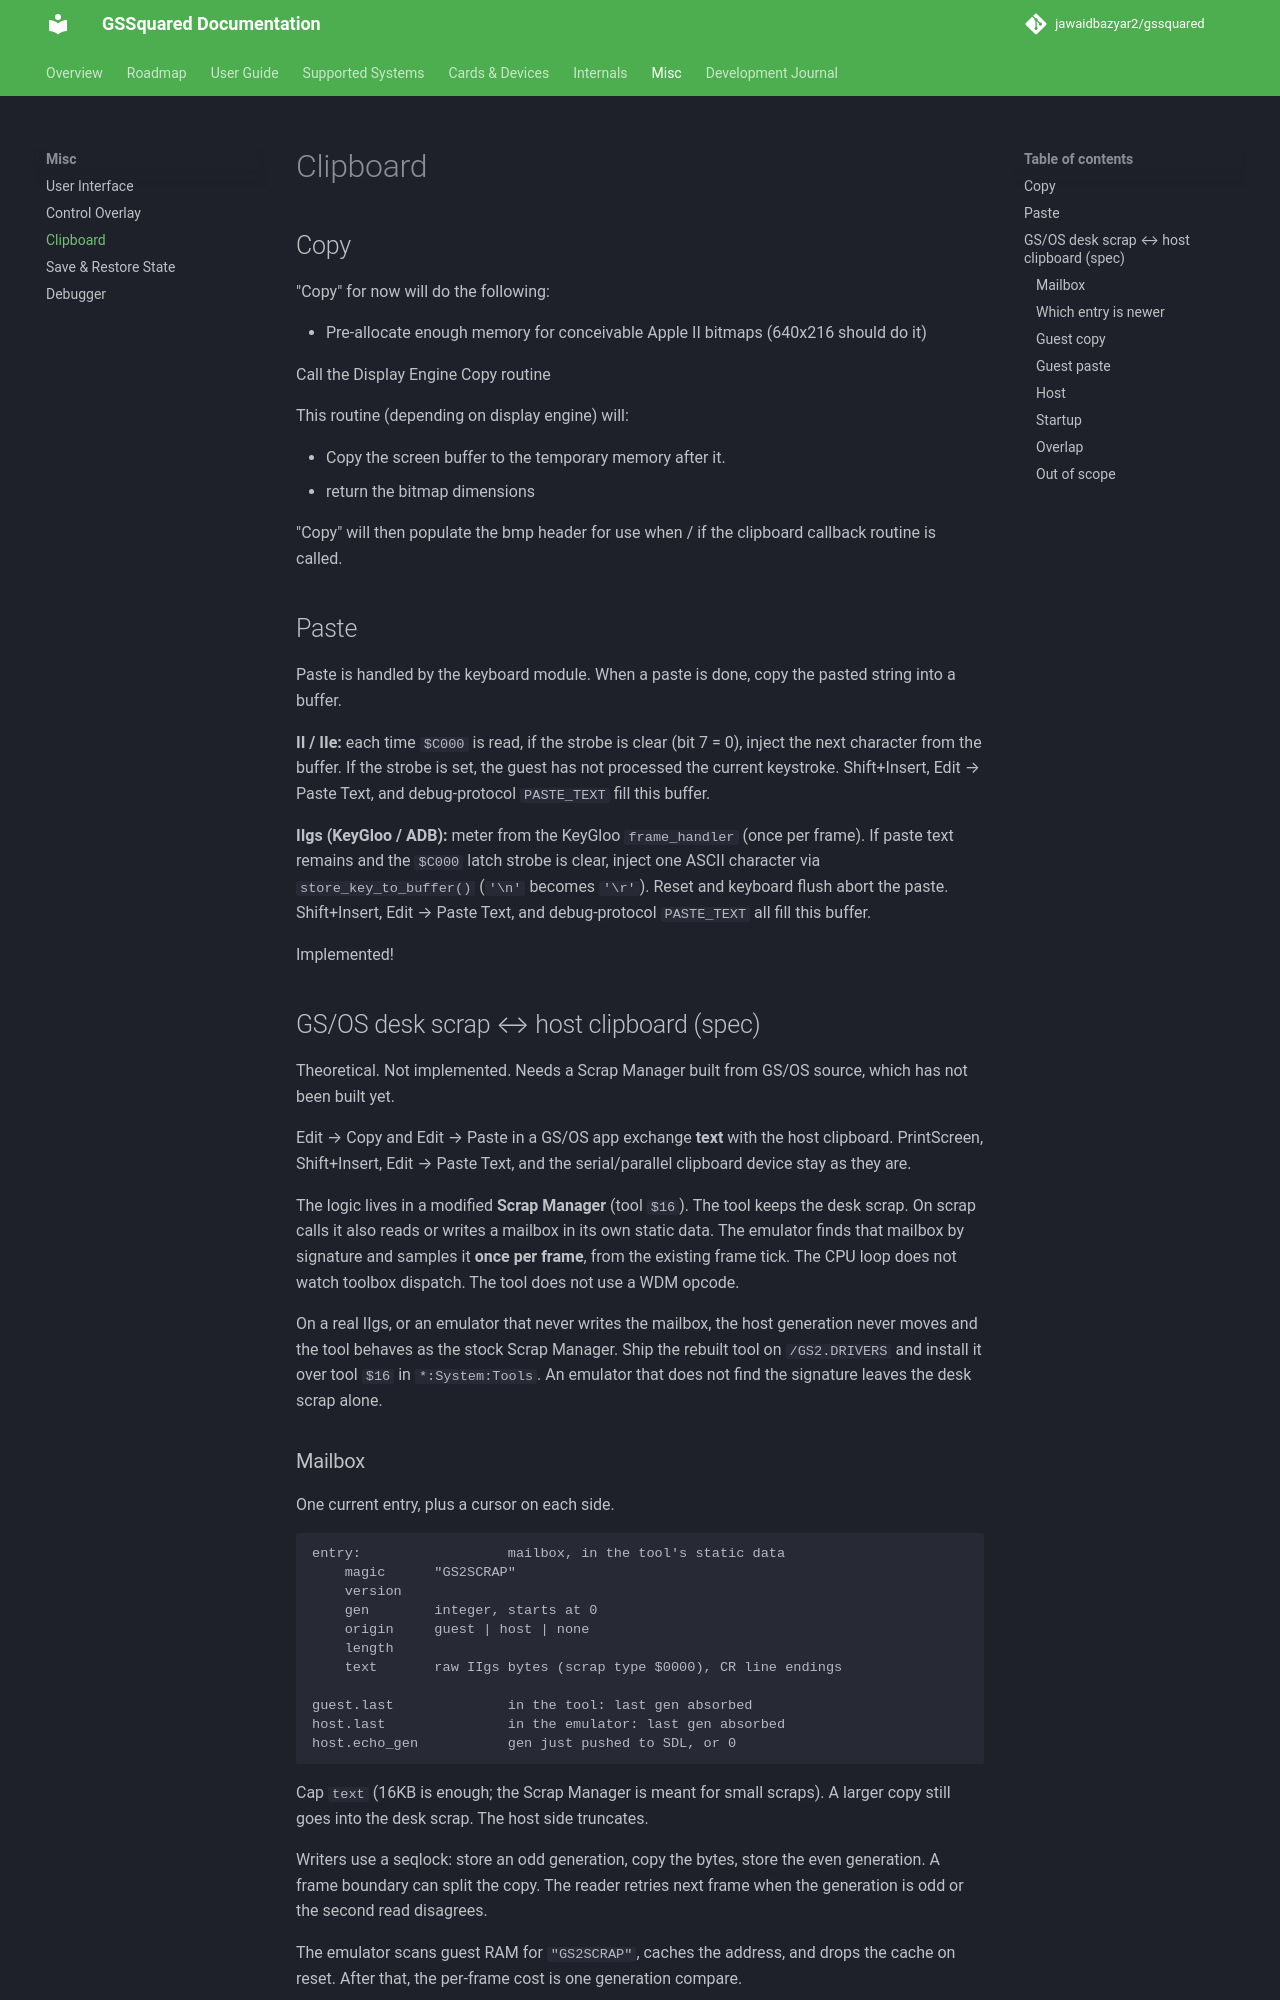

repository: jawaidbazyar2/gssquared · page: Clipboard/index.html · generator: mkdocs

# Clipboard

## Copy

"Copy" for now will do the following:

* Pre-allocate enough memory for conceivable Apple II bitmaps (640x216 should do it)

Call the Display Engine Copy routine

This routine (depending on display engine) will:

* Copy the screen buffer to the temporary memory after it.
* return the bitmap dimensions

"Copy" will then populate the bmp header for use when / if the clipboard callback routine is called.

## Paste

Paste is handled by the keyboard module. When a paste is done, copy the pasted string into a buffer.

**II / IIe:** each time `$C000` is read, if the strobe is clear (bit 7 = 0), inject the next character from the buffer. If the strobe is set, the guest has not processed the current keystroke. Shift+Insert, Edit → Paste Text, and debug-protocol `PASTE_TEXT` fill this buffer.

**IIgs (KeyGloo / ADB):** meter from the KeyGloo `frame_handler` (once per frame). If paste text remains and the `$C000` latch strobe is clear, inject one ASCII character via `store_key_to_buffer()` (`'\n'` becomes `'\r'`). Reset and keyboard flush abort the paste. Shift+Insert, Edit → Paste Text, and debug-protocol `PASTE_TEXT` all fill this buffer.

Implemented!

## GS/OS desk scrap ↔ host clipboard (spec)

Theoretical. Not implemented. Needs a Scrap Manager built from GS/OS source, which has not been built yet.

Edit → Copy and Edit → Paste in a GS/OS app exchange **text** with the host clipboard. PrintScreen, Shift+Insert, Edit → Paste Text, and the serial/parallel clipboard device stay as they are.

The logic lives in a modified **Scrap Manager** (tool `$16`). The tool keeps the desk scrap. On scrap calls it also reads or writes a mailbox in its own static data. The emulator finds that mailbox by signature and samples it **once per frame**, from the existing frame tick. The CPU loop does not watch toolbox dispatch. The tool does not use a WDM opcode.

On a real IIgs, or an emulator that never writes the mailbox, the host generation never moves and the tool behaves as the stock Scrap Manager. Ship the rebuilt tool on `/GS2.DRIVERS` and install it over tool `$16` in `*:System:Tools`. An emulator that does not find the signature leaves the desk scrap alone.
